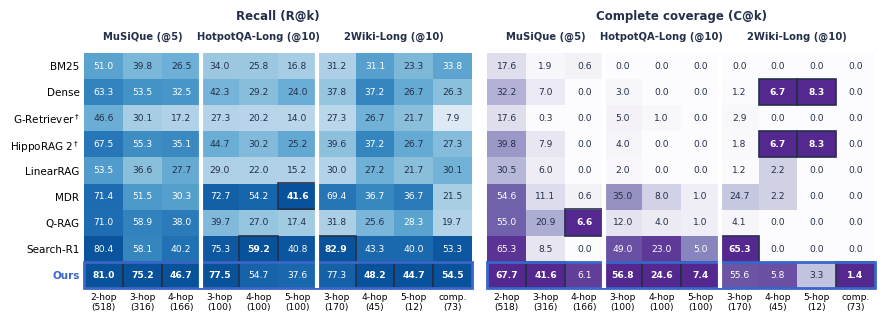

Write Python code to recreate this figure. (Note: this script raises an exception after producing the figure.)
"""Per-type retrieval heatmap (appendix). Values from round71/tables.md (ours: mean over seeds 42-46).
MuSiQue: R@5 / C@5 by hops; long-chain: R@10 / C@10 by type."""
import numpy as np, matplotlib
matplotlib.use('Agg')
import matplotlib.pyplot as plt
from matplotlib.patches import Rectangle
M = ['BM25', 'Dense', 'G-Retriever$^\\dagger$', 'HippoRAG 2$^\\dagger$', 'LinearRAG', 'MDR', 'Q-RAG', 'Search-R1', 'Ours']
COLS = ['2-hop', '3-hop', '4-hop', '3-hop', '4-hop', '5-hop', '3-hop', '4-hop', '5-hop', 'comp.']
N = ['518', '316', '166', '100', '100', '100', '170', '45', '12', '73']
GROUPS = [('MuSiQue (@5)', 0, 3), ('HotpotQA-Long (@10)', 3, 6), ('2Wiki-Long (@10)', 6, 10)]
R = np.array([
 [51.0, 39.8, 26.5, 34.0, 25.8, 16.8, 31.2, 31.1, 23.3, 33.8],
 [63.3, 53.5, 32.5, 42.3, 29.2, 24.0, 37.8, 37.2, 26.7, 26.3],
 [46.6, 30.1, 17.2, 27.3, 20.2, 14.0, 27.3, 26.7, 21.7, 7.9],
 [67.5, 55.3, 35.1, 44.7, 30.2, 25.2, 39.6, 37.2, 26.7, 27.3],
 [53.5, 36.6, 27.7, 29.0, 22.0, 15.2, 30.0, 27.2, 21.7, 30.1],
 [71.4, 51.5, 30.3, 72.7, 54.2, 41.6, 69.4, 36.7, 36.7, 21.5],
 [71.0, 58.9, 38.0, 39.7, 27.0, 17.4, 31.8, 25.6, 28.3, 19.7],
 [80.4, 58.1, 40.2, 75.3, 59.2, 40.8, 82.9, 43.3, 40.0, 53.3],
 [81.0, 75.2, 46.7, 77.5, 54.7, 37.6, 77.3, 48.2, 44.7, 54.5]])
C = np.array([
 [17.6, 1.9, 0.6, 0.0, 0.0, 0.0, 0.0, 0.0, 0.0, 0.0],
 [32.2, 7.0, 0.0, 3.0, 0.0, 0.0, 1.2, 6.7, 8.3, 0.0],
 [17.6, 0.3, 0.0, 5.0, 1.0, 0.0, 2.9, 0.0, 0.0, 0.0],
 [39.8, 7.9, 0.0, 4.0, 0.0, 0.0, 1.8, 6.7, 8.3, 0.0],
 [30.5, 6.0, 0.0, 2.0, 0.0, 0.0, 1.2, 2.2, 0.0, 0.0],
 [54.6, 11.1, 0.6, 35.0, 8.0, 1.0, 24.7, 2.2, 0.0, 0.0],
 [55.0, 20.9, 6.6, 12.0, 4.0, 1.0, 4.1, 0.0, 0.0, 0.0],
 [65.3, 8.5, 0.0, 49.0, 23.0, 5.0, 65.3, 0.0, 0.0, 0.0],
 [67.7, 41.6, 6.1, 56.8, 24.6, 7.4, 55.6, 5.8, 3.3, 1.4]])
INK, OURS = '#24304a', '#3a66c9'
plt.rcParams.update({'font.family': 'DejaVu Sans', 'font.size': 7.5, 'pdf.fonttype': 42})
fig, axes = plt.subplots(1, 2, figsize=(10.2, 3.05), gridspec_kw=dict(wspace=0.04))
for ax, A, name, cmap in ((axes[0], R, 'Recall (R@k)', 'Blues'), (axes[1], C, 'Complete coverage (C@k)', 'Purples')):
    Z = A / np.maximum(A.max(0, keepdims=True), 1e-9)
    ax.imshow(Z, cmap=cmap, vmin=0, vmax=1.15, aspect='auto')
    for i in range(A.shape[0]):
        for j in range(A.shape[1]):
            best = A[i, j] == A[:, j].max() and A[:, j].max() > 0
            ax.text(j, i, f'{A[i, j]:.1f}', ha='center', va='center', fontsize=6.6, color='white' if Z[i, j] > 0.62 else INK, fontweight='bold' if best else None)
            if best: ax.add_patch(Rectangle((j - .5, i - .5), 1, 1, fill=False, ec=INK, lw=1.2))
    ax.add_patch(Rectangle((-.5, len(M) - 1.5), A.shape[1], 1, fill=False, ec=OURS, lw=2.0, clip_on=False))
    for x in (2.5, 5.5): ax.axvline(x, color='white', lw=3)
    ax.set_xticks(range(len(COLS))); ax.set_xticklabels([f'{c}\n({n})' for c, n in zip(COLS, N)], fontsize=6.6)
    ax.set_yticks(range(len(M))); ax.set_yticklabels(M if ax is axes[0] else [''] * len(M))
    for lab in ax.get_yticklabels():
        if lab.get_text() == 'Ours': lab.set_color(OURS); lab.set_fontweight('bold')
    ax.tick_params(length=0)
    for g, a, b in GROUPS: ax.text((a + b - 1) / 2, -0.95, g, ha='center', va='bottom', fontsize=7.2, color=INK, fontweight='bold')
    ax.set_title(name, fontsize=8.5, color=INK, pad=24, fontweight='bold')
    for sp in ax.spines.values(): sp.set_visible(False)
fig.savefig('/data1/xuboyan/rev/round82/bytype_purple.pdf', bbox_inches='tight', pad_inches=0.02)
